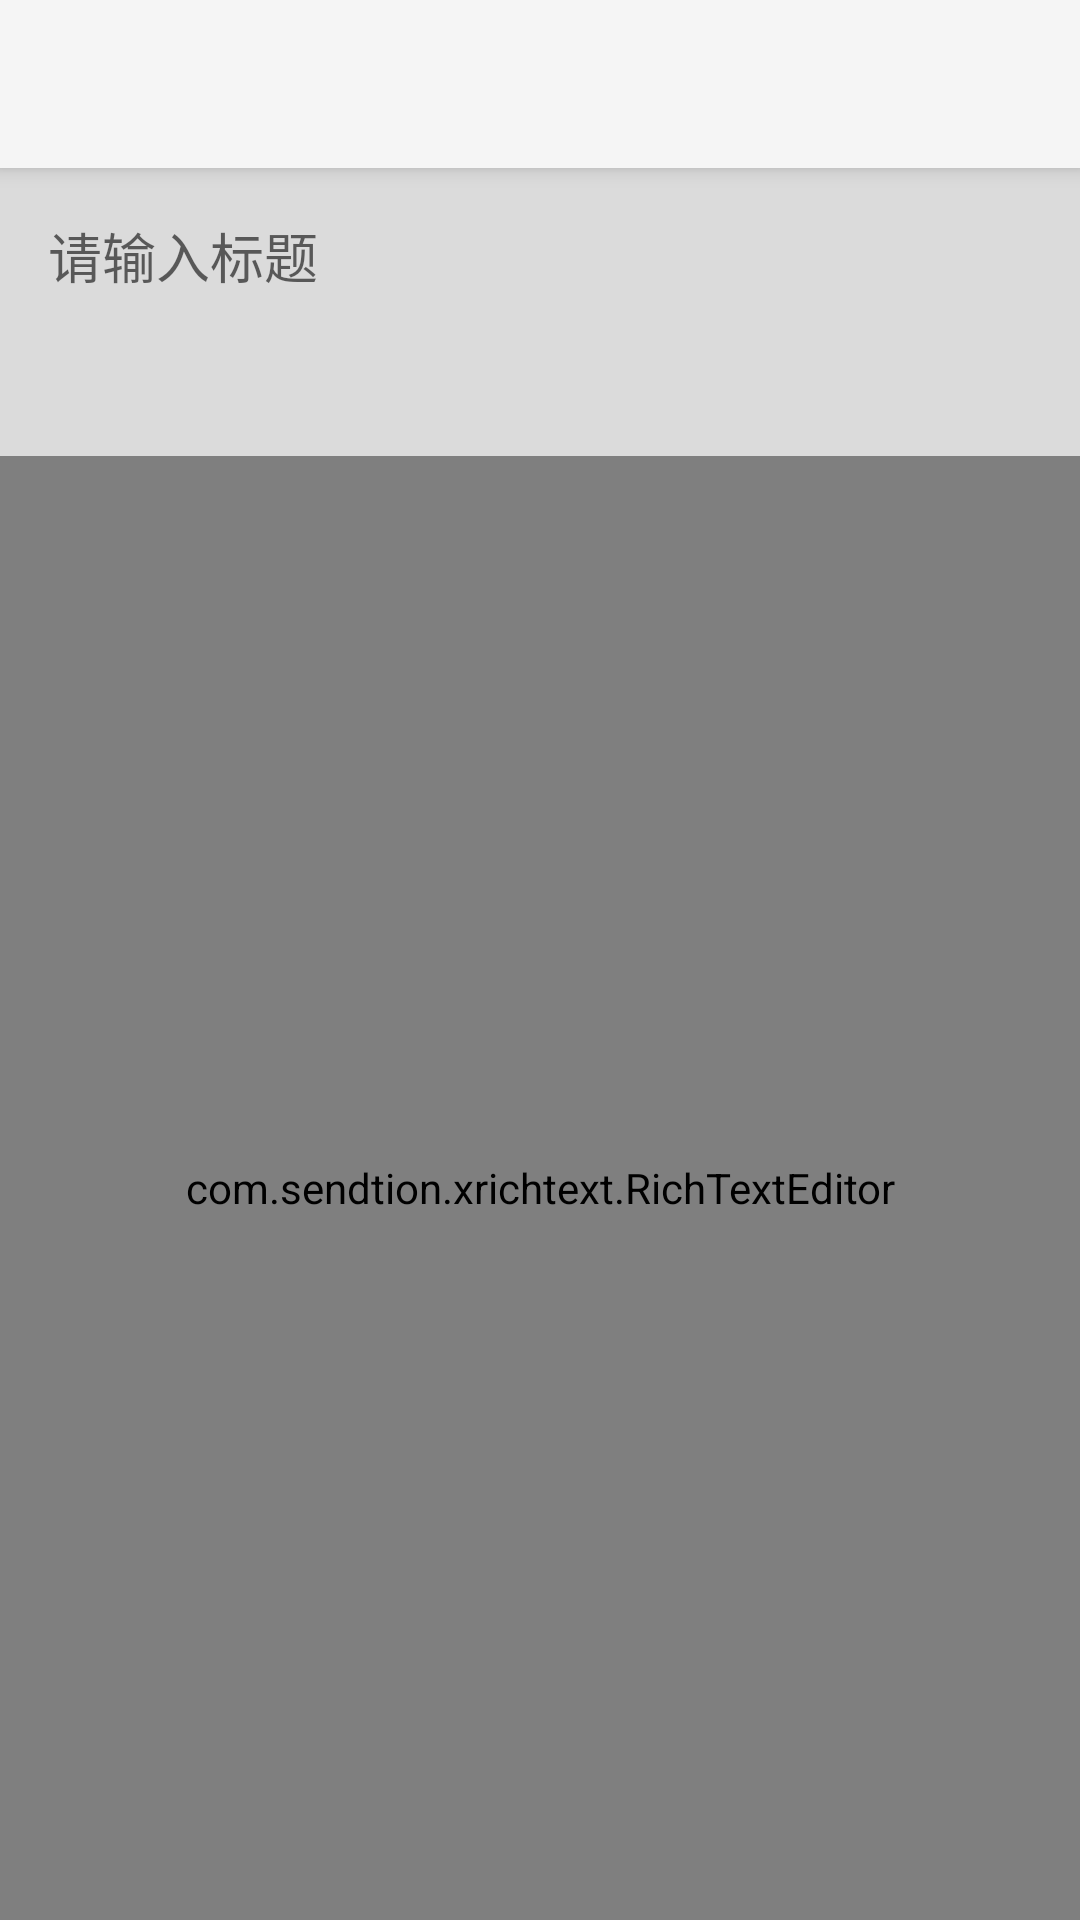

Reconstruct the res/layout file that produces this screen, plus the resources it refers to.
<!-- AndroidManifest.xml: application theme AppTheme -->
<!-- res/layout/activity_note.xml -->
<?xml version="1.0" encoding="utf-8"?>
<android.support.design.widget.CoordinatorLayout xmlns:android="http://schemas.android.com/apk/res/android"
                                                 xmlns:app="http://schemas.android.com/apk/res-auto"
                                                 xmlns:tools="http://schemas.android.com/tools"
                                                 android:layout_width="match_parent"
                                                 android:layout_height="match_parent"
                                                 android:fitsSystemWindows="true">

    <android.support.design.widget.AppBarLayout
        android:layout_width="match_parent"
        android:layout_height="wrap_content"
        android:theme="@style/AppTheme.AppBarOverlay">

        <android.support.v7.widget.Toolbar
            android:id="@+id/toolbar_note"
            android:layout_width="match_parent"
            android:layout_height="?attr/actionBarSize"
            android:background="?attr/colorPrimary"
            app:popupTheme="@style/AppTheme.PopupOverlay"/>

    </android.support.design.widget.AppBarLayout>

    <LinearLayout
        xmlns:android="http://schemas.android.com/apk/res/android"
        xmlns:app="http://schemas.android.com/apk/res-auto"
        xmlns:tools="http://schemas.android.com/tools"
        android:id="@+id/content_new"
        android:layout_width="match_parent"
        android:layout_height="match_parent"
        android:background="@color/gray"
        android:orientation="vertical"
        app:layout_behavior="@string/appbar_scrolling_view_behavior">

        <EditText
            android:id="@+id/title_tv_note"
            android:layout_width="match_parent"
            android:layout_height="wrap_content"
            android:background="@null"
            android:hint="请输入标题"
            android:padding="16dp"
            android:textColor="@color/white"
            android:textSize="18sp"/>

        <RelativeLayout
            android:layout_width="match_parent"
            android:layout_height="wrap_content"
            android:paddingBottom="16dp"
            android:paddingLeft="16dp"
            android:paddingRight="16dp">

            <TextView
                android:id="@+id/time_tv_note"
                android:layout_width="wrap_content"
                android:layout_height="wrap_content"
                android:layout_alignParentLeft="true"
                android:textColor="@color/white"
                android:textSize="16sp"/>

            <TextView
                android:id="@+id/group_tv_note"
                android:layout_width="wrap_content"
                android:layout_height="wrap_content"
                android:layout_alignParentRight="true"
                android:textColor="@color/white"
                android:textSize="16sp"/>
        </RelativeLayout>

        <com.sendtion.xrichtext.RichTextEditor
            android:id="@+id/content_rtd_note"
            android:layout_width="match_parent"
            android:layout_height="match_parent"
            android:textColor="@color/white"
            android:textSize="16sp"/>

    </LinearLayout>

    
    
    
    
    
    
    
    

</android.support.design.widget.CoordinatorLayout>
<!-- resources referenced by this layout -->
<resources>
  <color name="gray">#DBDBDB</color>
  <color name="white">#ffffff</color>
  <style name="AppTheme" parent="Theme.AppCompat.Light.NoActionBar">
          
      </style>
</resources>
